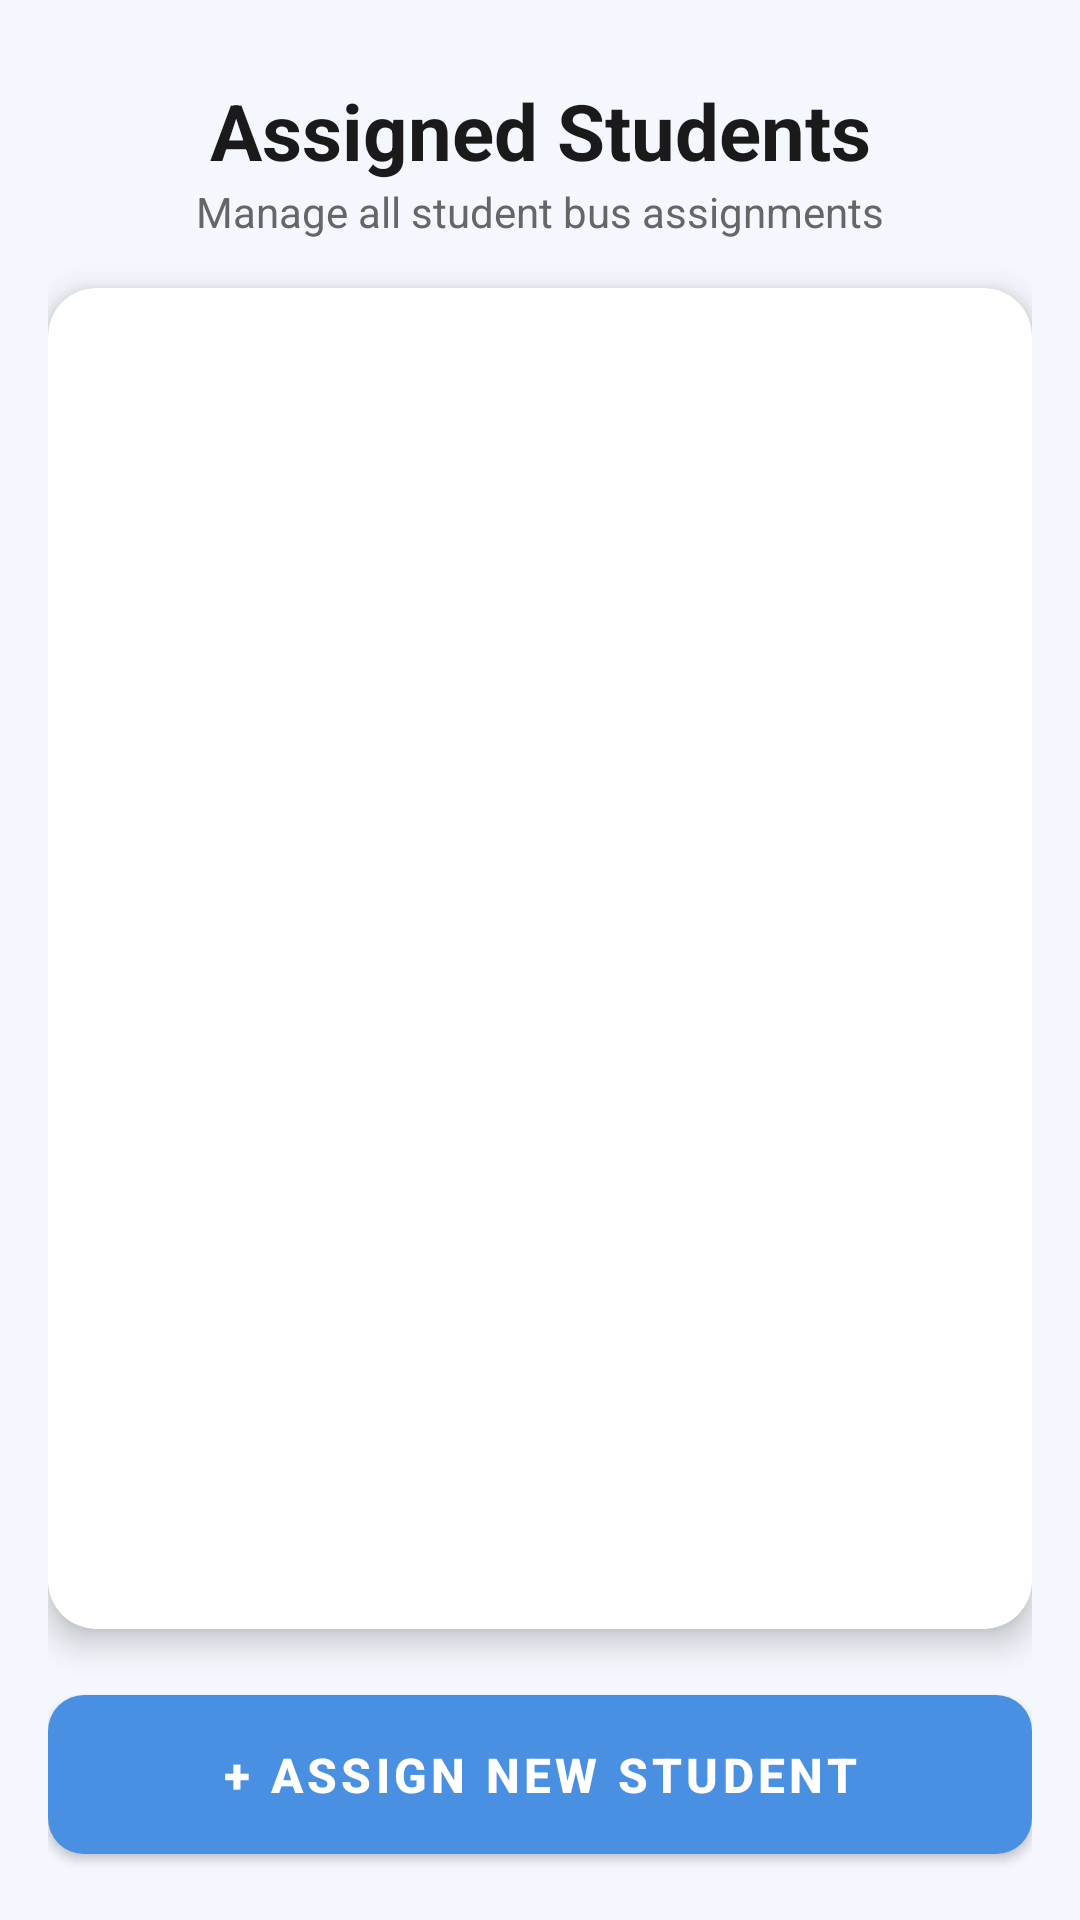

Android layout source for this screen:
<!-- AndroidManifest.xml: application theme Theme.FinalProjectSmartBusTrackingSystem -->
<!-- res/layout/activity_assigned_students_list_activity.xml -->
<?xml version="1.0" encoding="utf-8"?>
<LinearLayout xmlns:android="http://schemas.android.com/apk/res/android"
    xmlns:app="http://schemas.android.com/apk/res-auto"
    android:layout_width="match_parent"
    android:layout_height="match_parent"
    android:orientation="vertical"
    android:padding="16dp"
    android:background="#F4F8FE">

    <TextView
        android:layout_width="match_parent"
        android:layout_height="wrap_content"
        android:text="Assigned Students"
        android:textSize="26sp"
        android:textStyle="bold"
        android:textColor="#1A1A1A"
        android:gravity="center"
        android:layout_marginTop="10dp"/>

    <TextView
        android:layout_width="match_parent"
        android:layout_height="wrap_content"
        android:text="Manage all student bus assignments"
        android:textSize="14sp"
        android:textColor="#666666"
        android:gravity="center"
        android:layout_marginBottom="16dp"/>

    <androidx.cardview.widget.CardView
        android:layout_width="match_parent"
        android:layout_height="0dp"
        android:layout_weight="1"
        android:layout_marginBottom="16dp"
        app:cardCornerRadius="16dp"
        app:cardElevation="6dp">

        <androidx.recyclerview.widget.RecyclerView
            android:id="@+id/rv_students_list"
            android:layout_width="match_parent"
            android:layout_height="match_parent"
            android:padding="8dp"
            android:clipToPadding="false"/>
    </androidx.cardview.widget.CardView>

    <com.google.android.material.button.MaterialButton
        android:id="@+id/btn_open_assign_form"
        android:layout_width="match_parent"
        android:layout_height="65dp"
        android:text="+ ASSIGN NEW STUDENT"
        android:textSize="16sp"
        android:textStyle="bold"
        android:textColor="#FFFFFF"
        app:backgroundTint="#4A90E2"
        app:cornerRadius="12dp"
        app:elevation="4dp"/>

</LinearLayout>
<!-- resources referenced by this layout -->
<resources>
  <style name="Theme.FinalProjectSmartBusTrackingSystem" parent="Theme.MaterialComponents.Light.NoActionBar" />
</resources>
